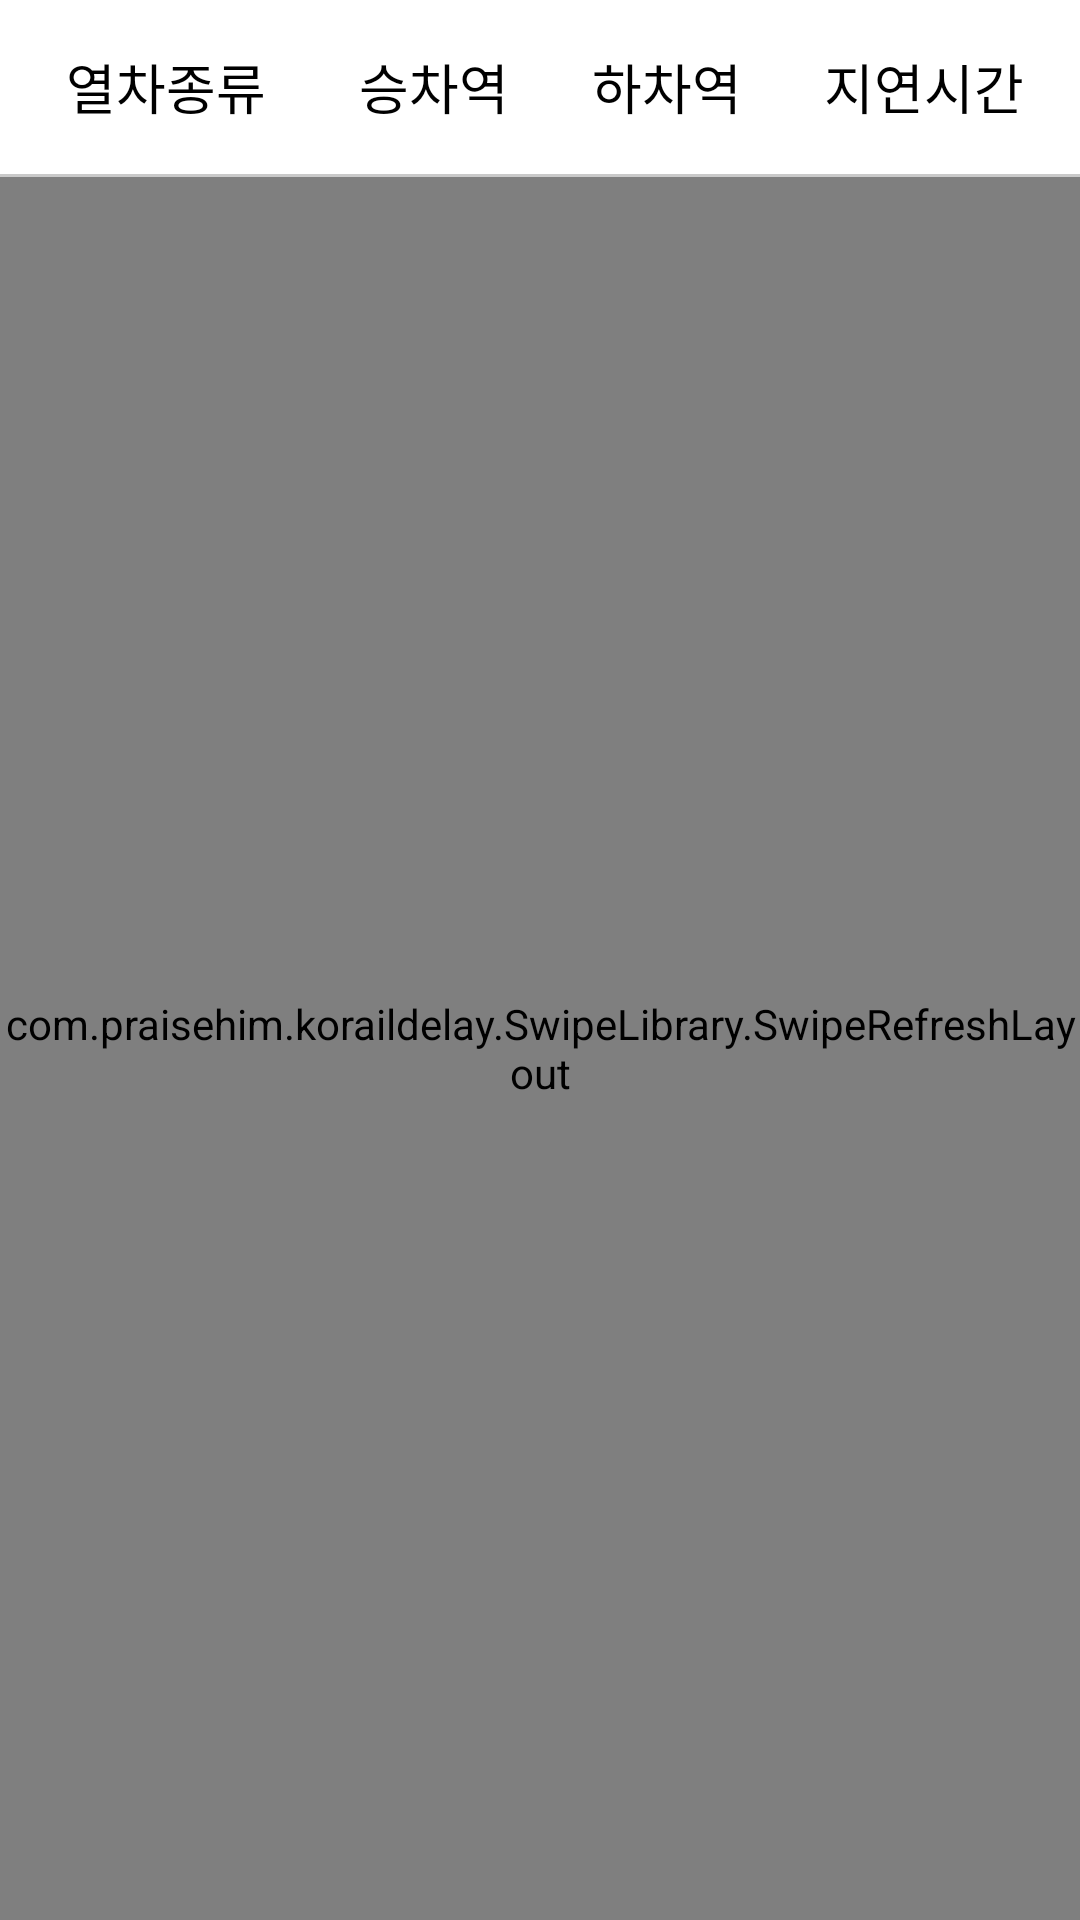

The Android layout XML behind this screen, and the referenced resources:
<!-- AndroidManifest.xml: application theme AppTheme -->
<!-- res/layout/activity_result.xml -->
<?xml version="1.0" encoding="utf-8"?>
<LinearLayout xmlns:android="http://schemas.android.com/apk/res/android"
    xmlns:swipe="http://schemas.android.com/apk/res-auto"
    android:layout_width="match_parent"
    android:layout_height="match_parent"
    android:dividerPadding="@dimen/activity_horizontal_margin"
    android:orientation="vertical" >
    
    <LinearLayout
        android:id="@+id/resultTitleLayout"
        android:layout_width="match_parent"
        android:layout_height="0dp"
        android:layout_weight="1"
        android:background="#FFFFFF"
        android:orientation="horizontal"
        android:padding="5dp" >

	    <TextView
	        style="@style/trainItemBLACK"
	        android:id="@+id/titleTrainType"
	        android:layout_weight="1.3"
	        android:text="@string/titleTrainType" />
	    <TextView
	        style="@style/trainItemBLACK"
	        android:id="@+id/titleDepInfo"
	        android:layout_weight="1"
	        android:text="@string/titleDepInfo" />
	    <TextView
	        style="@style/trainItemBLACK"
	        android:id="@+id/titleArrInfo"
	        android:layout_weight="1"
	        android:text="@string/titleArrInfo" />
	    <TextView
	        style="@style/trainItemBLACK"
	        android:id="@+id/titleDelayInfo"
	        android:layout_weight="1.2"
	        android:text="@string/titleDelayInfo" />
	</LinearLayout>
	
    <View android:layout_width="match_parent"
        android:layout_height="1dp"
        android:background="#C9C9C9"/>

    <com.praisehim.koraildelay.SwipeLibrary.SwipeRefreshLayout

	    android:id="@+id/refresher"
	    android:background="@drawable/refresh"
	    android:layout_width="match_parent"
        android:layout_height="0dp"
        android:layout_weight="10">
	    
        <com.praisehim.koraildelay.SwipeLibrary.SwipeListView
		    android:id="@+id/trainListView"
	        android:layout_width="match_parent"
	        android:layout_height="match_parent"
	        android:persistentDrawingCache="animation|scrolling"
			android:layoutAnimation="@anim/anim_layout_controller"
	        swipe:swipeFrontView="@+id/front"
	        swipe:swipeBackView="@+id/back"
	        swipe:swipeCloseAllItemsWhenMoveList="true"
	        swipe:swipeMode="both" />

	</com.praisehim.koraildelay.SwipeLibrary.SwipeRefreshLayout>

    
</LinearLayout>
<!-- resources referenced by this layout -->
<resources>
  <string name="titleArrInfo">하차역</string>
  <string name="titleDelayInfo">지연시간</string>
  <string name="titleDepInfo">승차역</string>
  <string name="titleTrainType">열차종류</string>
  <style name="trainItemBLACK">
          <item name="android:textSize">18sp</item>
          <item name="android:textColor">#000000</item>
          <item name="android:layout_width">0dp</item>
          <item name="android:layout_height">match_parent</item>
          <item name="android:layout_gravity">center</item>
          <item name="android:gravity">center</item>
      </style>
  <style name="AppTheme" parent="AppBaseTheme">
          
      </style>
  <style name="AppBaseTheme" parent="android:Theme.Light">
          
      </style>
</resources>
